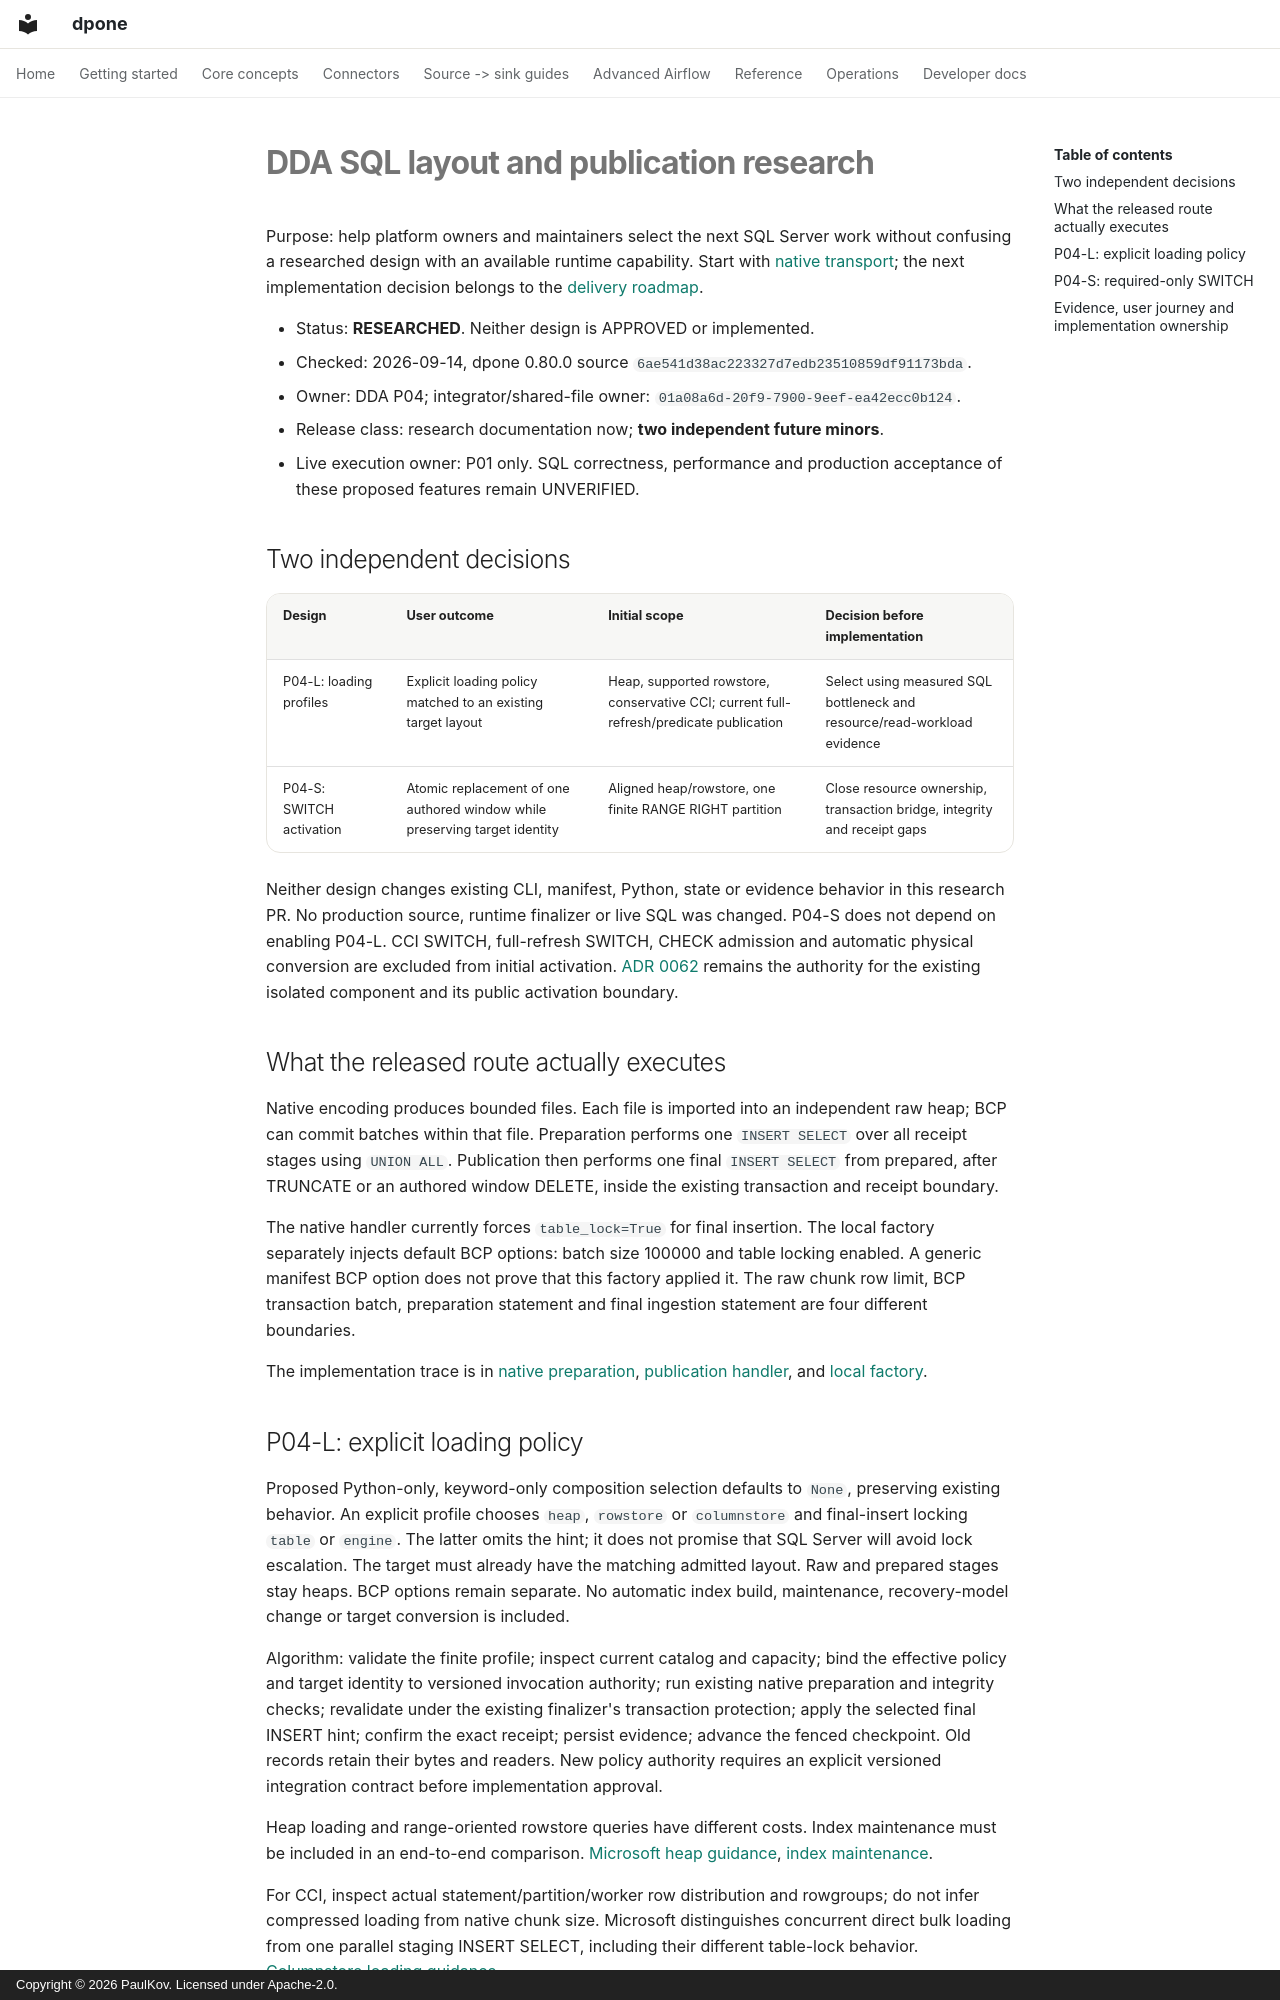

repository: PaulKov/dpone · page: feature-specs/dda-industrial-sql-publication/index.html · generator: mkdocs · copyright: Copyright © 2026 PaulKov. Licensed under Apache-2.0.

# DDA SQL layout and publication research

Purpose: help platform owners and maintainers select the next SQL Server work
without confusing a researched design with an available runtime capability.
Start with [native transport](../mssql-native-transport.md); the next implementation
decision belongs to the [delivery roadmap](../delivery-acceleration/next-stages.md).

- Status: **RESEARCHED**. Neither design is APPROVED or implemented.
- Checked: 2026-09-14, dpone 0.80.0 source
  `6ae541d38ac223327d7edb23510859df91173bda`.
- Owner: DDA P04; integrator/shared-file owner:
  `01a08a6d-20f9-7900-9eef-ea42ecc0b124`.
- Release class: research documentation now; **two independent future minors**.
- Live execution owner: P01 only. SQL correctness, performance and production
  acceptance of these proposed features remain UNVERIFIED.

## Two independent decisions

| Design | User outcome | Initial scope | Decision before implementation |
|---|---|---|---|
| P04-L: loading profiles | Explicit loading policy matched to an existing target layout | Heap, supported rowstore, conservative CCI; current full-refresh/predicate publication | Select using measured SQL bottleneck and resource/read-workload evidence |
| P04-S: SWITCH activation | Atomic replacement of one authored window while preserving target identity | Aligned heap/rowstore, one finite RANGE RIGHT partition | Close resource ownership, transaction bridge, integrity and receipt gaps |

Neither design changes existing CLI, manifest, Python, state or evidence behavior
in this research PR. No production source, runtime finalizer or live SQL was
changed. P04-S does not depend on enabling P04-L. CCI SWITCH, full-refresh SWITCH,
CHECK admission and automatic physical conversion are excluded from initial
activation. [ADR 0062](../adr/0062-isolated-mssql-switch-activation.md) remains the
authority for the existing isolated component and its public activation boundary.

## What the released route actually executes

Native encoding produces bounded files. Each file is imported into an independent
raw heap; BCP can commit batches within that file. Preparation performs one
`INSERT SELECT` over all receipt stages using `UNION ALL`. Publication then
performs one final `INSERT SELECT` from prepared, after TRUNCATE or an authored
window DELETE, inside the existing transaction and receipt boundary.

The native handler currently forces `table_lock=True` for final insertion.
The local factory separately injects default BCP options: batch size 100000 and
table locking enabled. A generic manifest BCP option does not prove that this
factory applied it. The raw chunk row limit, BCP transaction batch, preparation
statement and final ingestion statement are four different boundaries.

The implementation trace is in
[native preparation](../../src/dpone/runtime/sinks/mssql_native_prepare.py),
[publication handler](../../src/dpone/runtime/sinks/mssql_native_staged_load.py),
and [local factory](../../tools/native_delivery_local/factory.py).
